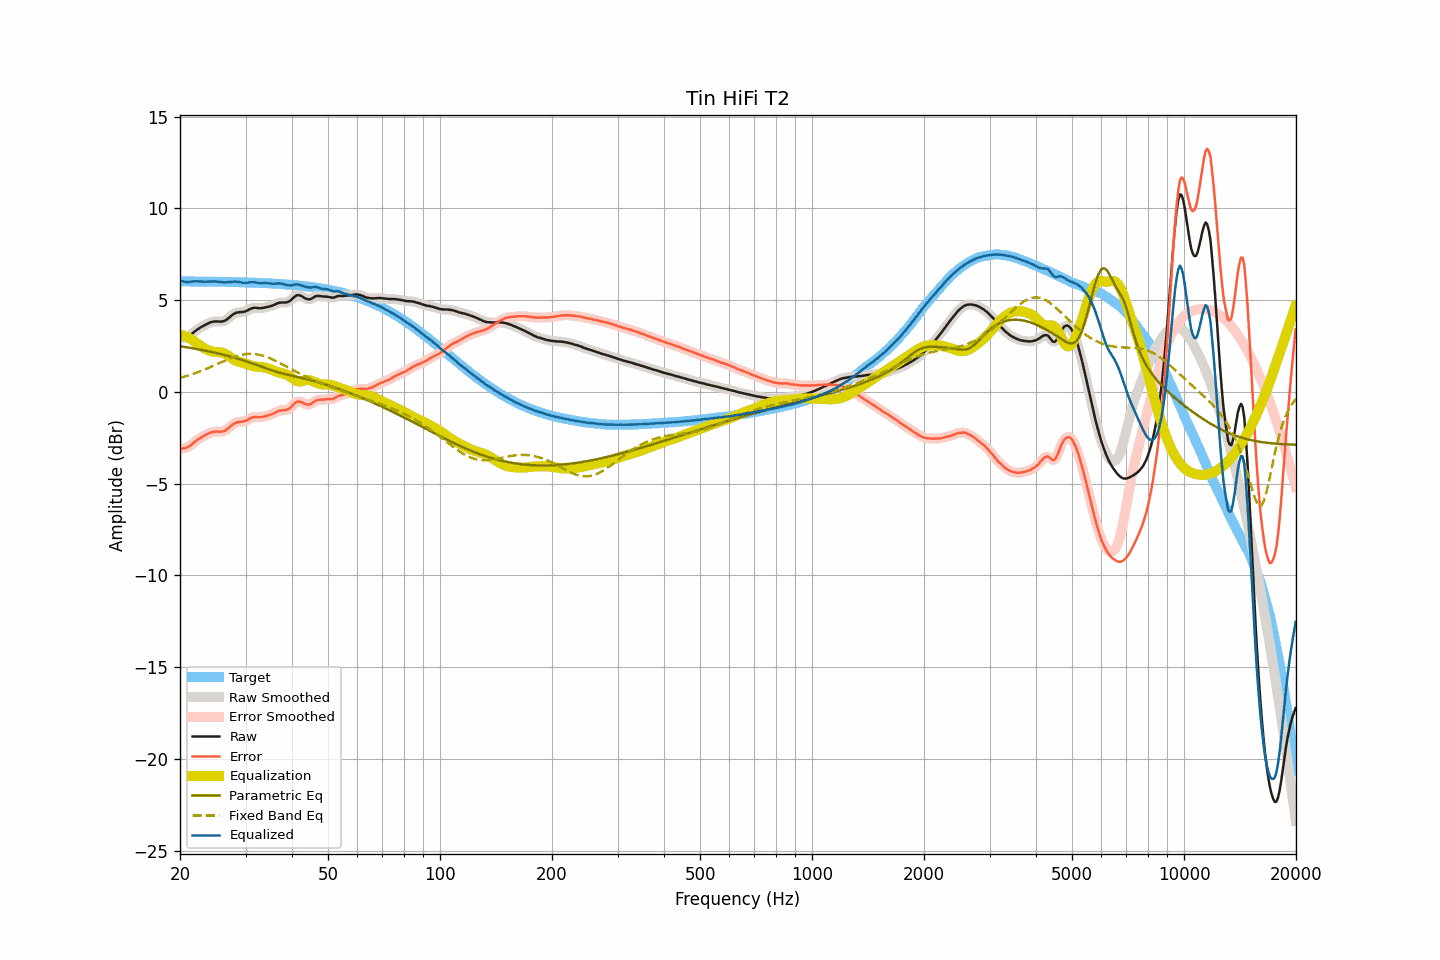

Source data for this figure (header and first rows):
frequency, raw, smoothed, error, error_smoothed, equalization, parametric_eq, fixed_band_eq, equalized_raw, equalized_smoothed, target
20.00, 2.92, 2.93, -3.10, -3.10, 3.13, 2.49, 0.77, 6.05, 6.06, 6.03
20.20, 2.93, 2.93, -3.09, -3.10, 3.11, 2.48, 0.79, 6.04, 6.03, 6.02
20.40, 2.94, 2.94, -3.08, -3.08, 3.08, 2.46, 0.81, 6.02, 6.02, 6.02
20.61, 2.95, 2.96, -3.07, -3.06, 3.05, 2.45, 0.84, 6.00, 6.01, 6.02
20.81, 2.98, 2.98, -3.04, -3.04, 3.01, 2.43, 0.87, 6.00, 6.00, 6.02
21.02, 3.02, 3.02, -3.00, -3.00, 2.97, 2.42, 0.89, 5.99, 5.99, 6.02
21.23, 3.07, 3.08, -2.95, -2.95, 2.93, 2.41, 0.92, 6.00, 6.00, 6.02
21.44, 3.13, 3.14, -2.89, -2.88, 2.88, 2.39, 0.95, 6.01, 6.01, 6.02
21.66, 3.21, 3.21, -2.81, -2.81, 2.81, 2.38, 0.98, 6.02, 6.02, 6.02
21.87, 3.28, 3.28, -2.73, -2.74, 2.74, 2.36, 1.01, 6.03, 6.03, 6.02
22.09, 3.35, 3.35, -2.66, -2.66, 2.68, 2.34, 1.04, 6.03, 6.03, 6.02
22.31, 3.41, 3.42, -2.60, -2.60, 2.61, 2.33, 1.07, 6.03, 6.03, 6.02
22.54, 3.47, 3.47, -2.54, -2.54, 2.55, 2.31, 1.10, 6.02, 6.02, 6.02
22.76, 3.52, 3.53, -2.49, -2.49, 2.49, 2.30, 1.14, 6.01, 6.02, 6.02
22.99, 3.57, 3.57, -2.44, -2.44, 2.44, 2.28, 1.17, 6.01, 6.01, 6.01
23.22, 3.62, 3.62, -2.39, -2.39, 2.39, 2.26, 1.21, 6.01, 6.01, 6.01
23.45, 3.66, 3.67, -2.35, -2.34, 2.34, 2.24, 1.24, 6.00, 6.01, 6.01
23.69, 3.71, 3.71, -2.30, -2.30, 2.30, 2.23, 1.28, 6.01, 6.01, 6.01
23.92, 3.75, 3.75, -2.26, -2.26, 2.26, 2.21, 1.32, 6.01, 6.01, 6.01
24.16, 3.79, 3.79, -2.21, -2.22, 2.23, 2.19, 1.36, 6.02, 6.02, 6.01
24.40, 3.81, 3.82, -2.19, -2.19, 2.20, 2.17, 1.39, 6.02, 6.02, 6.01
24.65, 3.83, 3.83, -2.17, -2.17, 2.19, 2.15, 1.43, 6.02, 6.02, 6.01
24.89, 3.84, 3.84, -2.16, -2.16, 2.18, 2.13, 1.47, 6.02, 6.02, 6.00
25.14, 3.84, 3.84, -2.16, -2.16, 2.17, 2.11, 1.51, 6.02, 6.01, 6.00
25.39, 3.83, 3.84, -2.17, -2.17, 2.17, 2.09, 1.55, 6.00, 6.00, 6.00
25.65, 3.83, 3.83, -2.17, -2.17, 2.16, 2.07, 1.59, 5.99, 5.99, 6.00
25.91, 3.83, 3.84, -2.17, -2.16, 2.15, 2.05, 1.63, 5.98, 5.98, 6.00
26.16, 3.85, 3.85, -2.14, -2.14, 2.12, 2.03, 1.67, 5.98, 5.98, 6.00
26.43, 3.88, 3.89, -2.11, -2.11, 2.08, 2.01, 1.71, 5.97, 5.97, 6.00
26.69, 3.94, 3.94, -2.05, -2.05, 2.03, 1.98, 1.74, 5.98, 5.98, 5.99
26.96, 4.00, 4.01, -1.99, -1.99, 1.98, 1.96, 1.78, 5.98, 5.98, 5.99
27.23, 4.08, 4.08, -1.91, -1.91, 1.91, 1.94, 1.82, 5.99, 5.99, 5.99
27.50, 4.15, 4.15, -1.84, -1.83, 1.85, 1.91, 1.85, 6.00, 6.00, 5.99
27.77, 4.22, 4.22, -1.76, -1.77, 1.79, 1.89, 1.88, 6.01, 6.01, 5.99
28.05, 4.27, 4.27, -1.71, -1.71, 1.74, 1.86, 1.91, 6.01, 6.01, 5.98
28.33, 4.31, 4.31, -1.67, -1.67, 1.69, 1.84, 1.94, 6.01, 6.01, 5.98
28.62, 4.33, 4.33, -1.65, -1.65, 1.66, 1.81, 1.97, 6.00, 6.00, 5.98
28.90, 4.34, 4.34, -1.63, -1.63, 1.64, 1.78, 1.99, 5.98, 5.98, 5.98
29.19, 4.35, 4.35, -1.62, -1.63, 1.62, 1.76, 2.01, 5.97, 5.97, 5.98
29.48, 4.35, 4.36, -1.62, -1.62, 1.59, 1.73, 2.03, 5.95, 5.95, 5.97
29.78, 4.37, 4.37, -1.60, -1.60, 1.57, 1.70, 2.05, 5.94, 5.94, 5.97
30.08, 4.40, 4.40, -1.57, -1.56, 1.54, 1.67, 2.06, 5.94, 5.95, 5.97
30.38, 4.44, 4.45, -1.52, -1.52, 1.51, 1.64, 2.07, 5.95, 5.96, 5.97
30.68, 4.49, 4.49, -1.47, -1.47, 1.48, 1.62, 2.07, 5.97, 5.97, 5.96
30.99, 4.53, 4.53, -1.43, -1.43, 1.45, 1.59, 2.08, 5.98, 5.98, 5.96
31.30, 4.56, 4.56, -1.39, -1.39, 1.42, 1.55, 2.07, 5.98, 5.98, 5.96
31.61, 4.58, 4.58, -1.37, -1.37, 1.40, 1.52, 2.07, 5.98, 5.98, 5.95
31.93, 4.58, 4.58, -1.37, -1.37, 1.38, 1.49, 2.06, 5.96, 5.96, 5.95
32.24, 4.57, 4.57, -1.37, -1.37, 1.37, 1.46, 2.05, 5.94, 5.95, 5.95
32.57, 4.56, 4.57, -1.38, -1.38, 1.36, 1.43, 2.03, 5.93, 5.93, 5.94
32.89, 4.56, 4.57, -1.38, -1.37, 1.36, 1.40, 2.01, 5.92, 5.92, 5.94
33.22, 4.57, 4.57, -1.36, -1.36, 1.35, 1.37, 1.99, 5.93, 5.93, 5.94
33.55, 4.58, 4.59, -1.35, -1.35, 1.34, 1.33, 1.96, 5.93, 5.93, 5.93
33.89, 4.60, 4.60, -1.32, -1.32, 1.33, 1.30, 1.93, 5.93, 5.93, 5.93
34.23, 4.62, 4.62, -1.30, -1.30, 1.31, 1.27, 1.90, 5.93, 5.93, 5.92
34.57, 4.64, 4.64, -1.28, -1.28, 1.28, 1.24, 1.87, 5.92, 5.92, 5.92
34.92, 4.66, 4.67, -1.25, -1.25, 1.24, 1.21, 1.83, 5.91, 5.91, 5.92
35.27, 4.69, 4.69, -1.22, -1.22, 1.21, 1.18, 1.79, 5.90, 5.90, 5.91
35.62, 4.72, 4.73, -1.18, -1.18, 1.17, 1.15, 1.75, 5.89, 5.89, 5.91
35.97, 4.76, 4.77, -1.14, -1.14, 1.13, 1.12, 1.71, 5.90, 5.90, 5.90
... 635 more rows
